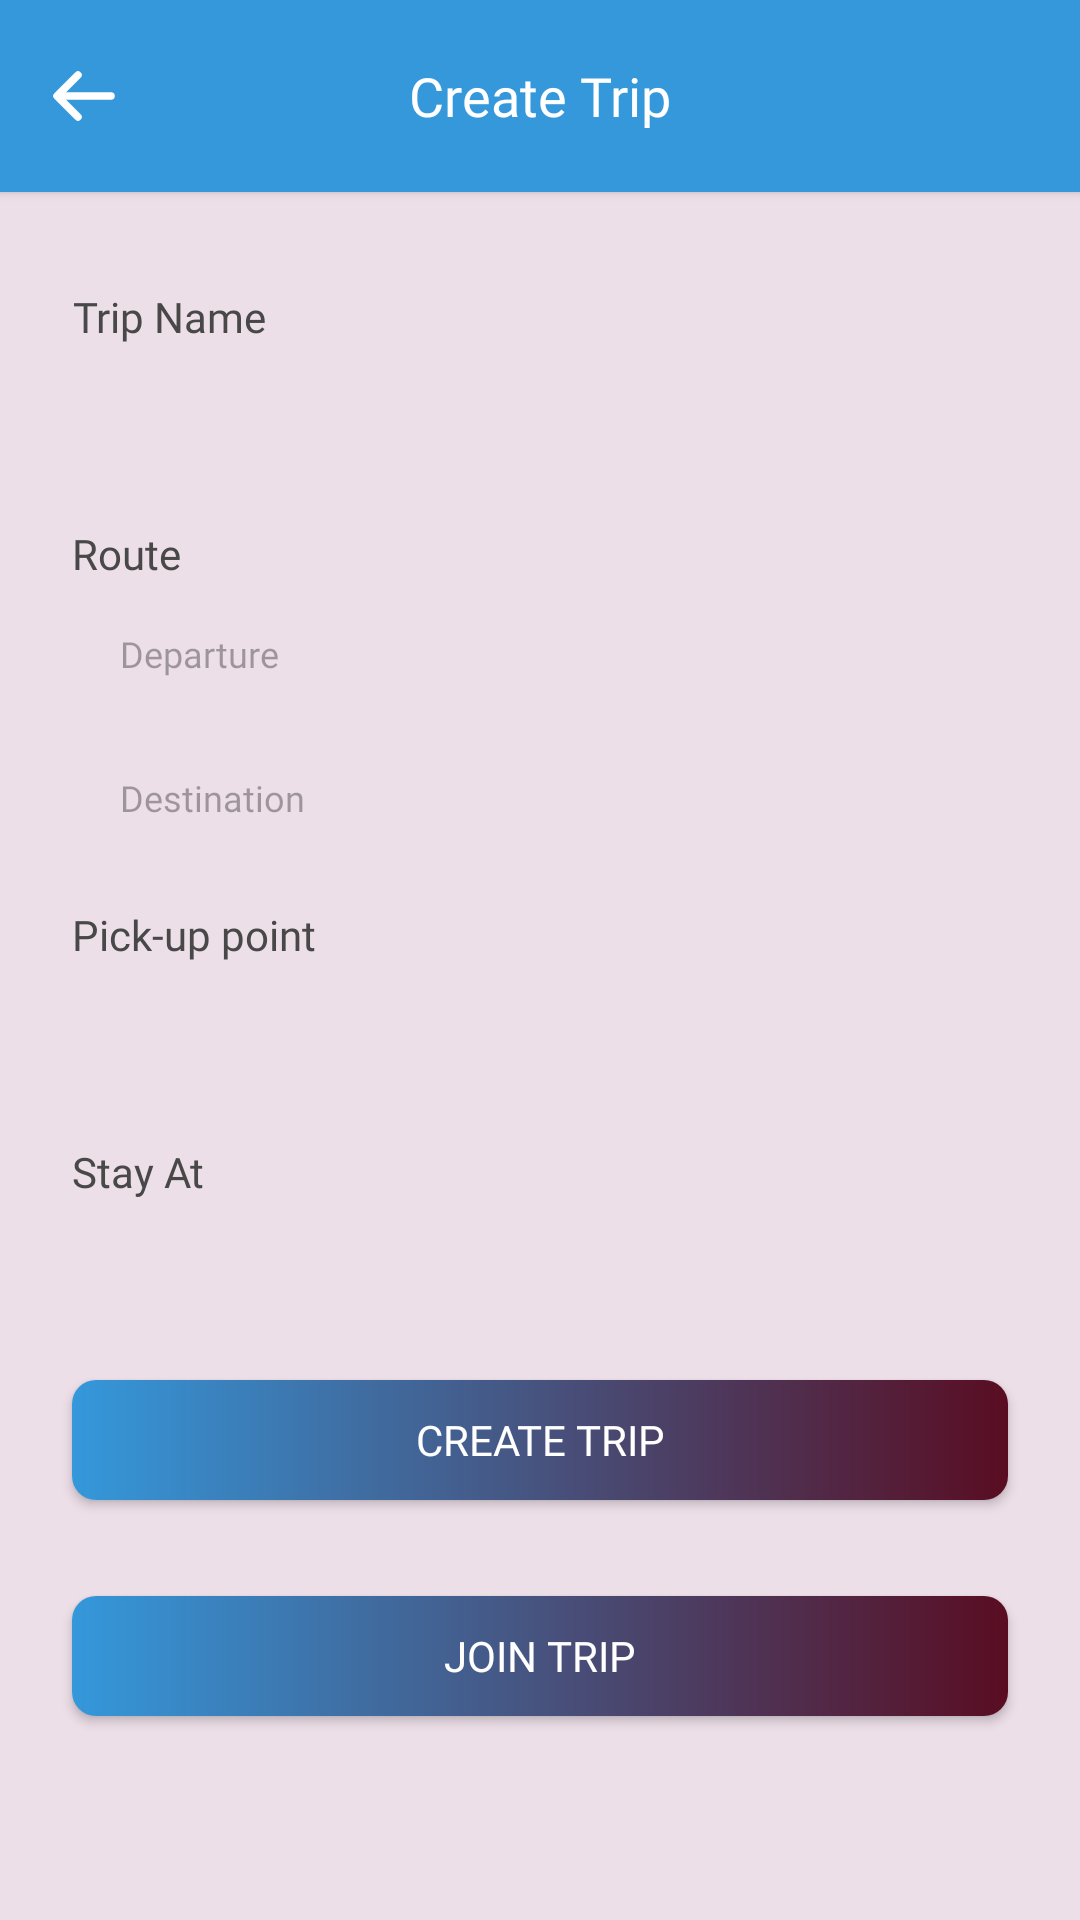

Layout XML and referenced resources for this Android screen:
<!-- AndroidManifest.xml: application theme Theme.RoadSync -->
<!-- res/layout/fragment_create_trip.xml -->
<?xml version="1.0" encoding="utf-8"?>
<RelativeLayout xmlns:android="http://schemas.android.com/apk/res/android"
    xmlns:tools="http://schemas.android.com/tools"
    android:layout_width="match_parent"
    android:layout_height="match_parent"
    android:background="#1A590D22"
    tools:context=".home.presentation.trip.newtrip.CreateTripFragment">

    <RelativeLayout
        android:id="@+id/topbar"
        android:layout_width="match_parent"
        android:layout_height="?actionBarSize"
        android:background="@color/primary_blue"
        android:elevation="2dp">

        <androidx.appcompat.widget.AppCompatImageView
            android:id="@+id/back"
            android:layout_width="wrap_content"
            android:layout_height="wrap_content"
            android:layout_centerVertical="true"
            android:layout_marginStart="@dimen/dp_16"
            android:src="@drawable/line_md_arrow_left" />


        <androidx.appcompat.widget.AppCompatTextView
            style="@style/TextAppearance.AppCompat.Medium"
            android:layout_width="wrap_content"
            android:layout_height="wrap_content"
            android:layout_centerInParent="true"
            android:fontFamily="@font/poppins_semibold"
            android:padding="8dp"
            android:text="@string/create_trip"
            android:textColor="@color/white" />

    </RelativeLayout>

    <ScrollView
        android:layout_width="match_parent"
        android:layout_height="wrap_content"
        android:layout_below="@id/topbar">

        <LinearLayout
            android:layout_width="match_parent"
            android:layout_height="wrap_content"
            android:orientation="vertical">


            <LinearLayout
                android:id="@+id/createTripLayout"
                android:layout_width="match_parent"
                android:layout_height="wrap_content"
                android:layout_marginHorizontal="@dimen/dp_8"
                android:layout_marginVertical="@dimen/dp_16"
                android:orientation="vertical">


                <androidx.appcompat.widget.AppCompatTextView
                    style="@style/TextAppearance.AppCompat.Small"
                    android:layout_width="wrap_content"
                    android:layout_height="wrap_content"
                    android:layout_marginHorizontal="16dp"
                    android:layout_marginTop="16dp"
                    android:fontFamily="@font/poppins_medium"
                    android:text="@string/trip_name"
                    android:textAlignment="center"
                    android:textColor="@color/text_darker" />

                <androidx.appcompat.widget.AppCompatEditText
                    android:id="@+id/edTripName"
                    style="@style/TextAppearance.AppCompat.Caption"
                    android:layout_width="match_parent"
                    android:layout_height="40dp"
                    android:layout_marginHorizontal="16dp"
                    android:layout_marginTop="4dp"
                    android:background="@drawable/bg_editext_white"
                    android:fontFamily="@font/poppins_regular"
                    android:hint=""
                    android:inputType="text"
                    android:paddingStart="16dp"
                    android:paddingEnd="16dp"
                    android:textColor="@color/black" />


                <androidx.appcompat.widget.AppCompatTextView
                    style="@style/TextAppearance.AppCompat.Small"
                    android:layout_width="wrap_content"
                    android:layout_height="wrap_content"
                    android:layout_marginHorizontal="16dp"
                    android:layout_marginTop="16dp"
                    android:fontFamily="@font/poppins_medium"
                    android:text="@string/route"
                    android:textAlignment="center"
                    android:textColor="@color/text_darker" />

                <androidx.appcompat.widget.AppCompatEditText
                    android:id="@+id/edDeparture"
                    style="@style/TextAppearance.AppCompat.Caption"
                    android:layout_width="match_parent"
                    android:layout_height="40dp"
                    android:layout_marginHorizontal="16dp"
                    android:layout_marginTop="4dp"
                    android:background="@drawable/bg_editext_white"
                    android:fontFamily="@font/poppins_regular"
                    android:hint="@string/departure"
                    android:inputType="text"
                    android:paddingStart="16dp"
                    android:paddingEnd="16dp"
                    android:textColor="@color/black" />

                <androidx.appcompat.widget.AppCompatEditText
                    android:id="@+id/destination"
                    style="@style/TextAppearance.AppCompat.Caption"
                    android:layout_width="match_parent"
                    android:layout_height="40dp"
                    android:layout_marginHorizontal="16dp"
                    android:layout_marginTop="8dp"
                    android:background="@drawable/bg_editext_white"
                    android:fontFamily="@font/poppins_regular"
                    android:hint="@string/destination"
                    android:inputType="text"
                    android:paddingStart="16dp"
                    android:paddingEnd="16dp"
                    android:textColor="@color/black" />

                <androidx.appcompat.widget.AppCompatTextView
                    style="@style/TextAppearance.AppCompat.Small"
                    android:layout_width="wrap_content"
                    android:layout_height="wrap_content"
                    android:layout_marginHorizontal="16dp"
                    android:layout_marginTop="16dp"
                    android:fontFamily="@font/poppins_medium"
                    android:text="Pick-up point"
                    android:textAlignment="center"
                    android:textColor="@color/text_darker" />

                <androidx.appcompat.widget.AppCompatEditText
                    android:id="@+id/edPickUp"
                    style="@style/TextAppearance.AppCompat.Caption"
                    android:layout_width="match_parent"
                    android:layout_height="40dp"
                    android:layout_marginHorizontal="16dp"
                    android:layout_marginTop="4dp"
                    android:background="@drawable/bg_editext_white"
                    android:fontFamily="@font/poppins_regular"
                    android:hint=""
                    android:inputType="text"
                    android:paddingStart="16dp"
                    android:paddingEnd="16dp"
                    android:textColor="@color/black" />
                <androidx.appcompat.widget.AppCompatTextView
                    style="@style/TextAppearance.AppCompat.Small"
                    android:layout_width="wrap_content"
                    android:layout_height="wrap_content"
                    android:layout_marginHorizontal="16dp"
                    android:layout_marginTop="16dp"
                    android:fontFamily="@font/poppins_medium"
                    android:text="Stay At"
                    android:textAlignment="center"
                    android:textColor="@color/text_darker" />

                <androidx.appcompat.widget.AppCompatEditText
                    android:id="@+id/edStay"
                    style="@style/TextAppearance.AppCompat.Caption"
                    android:layout_width="match_parent"
                    android:layout_height="40dp"
                    android:layout_marginHorizontal="16dp"
                    android:layout_marginTop="4dp"
                    android:background="@drawable/bg_editext_white"
                    android:fontFamily="@font/poppins_regular"
                    android:hint=""
                    android:inputType="text"
                    android:paddingStart="16dp"
                    android:paddingEnd="16dp"
                    android:textColor="@color/black" />



                <androidx.appcompat.widget.AppCompatButton
                    android:id="@+id/createTripButton"
                    android:layout_width="match_parent"
                    android:layout_height="40dp"
                    android:layout_marginHorizontal="16dp"
                    android:layout_marginVertical="16dp"
                    android:background="@drawable/bg_button"
                    android:fontFamily="@font/poppins_semibold"
                    android:text="@string/create_trip"
                    android:textColor="@color/white" />

                <androidx.appcompat.widget.AppCompatButton
                    android:id="@+id/joinTripButton"
                    android:layout_width="match_parent"
                    android:layout_height="40dp"
                    android:layout_marginHorizontal="16dp"
                    android:layout_marginVertical="16dp"
                    android:background="@drawable/bg_button"
                    android:fontFamily="@font/poppins_semibold"
                    android:text="@string/join_trip"
                    android:textColor="@color/white" />


            </LinearLayout>
        </LinearLayout>
    </ScrollView>

    <com.google.android.material.progressindicator.CircularProgressIndicator
        android:id="@+id/loadingView"
        android:layout_width="wrap_content"
        android:layout_height="wrap_content"
        android:layout_centerInParent="true"
        android:indeterminate="true"
        android:visibility="gone" />


</RelativeLayout>
<!-- resources referenced by this layout -->
<resources>
  <color name="black">#FF000000</color>
  <color name="primary_blue">#3498DB</color>
  <color name="text_darker">#484848</color>
  <color name="white">#FFFFFFFF</color>
  <dimen name="dp_16">16dp</dimen>
  <dimen name="dp_8">8dp</dimen>
  <!-- drawable bg_button (drawable) -->
  <?xml version="1.0" encoding="utf-8"?>
  <shape xmlns:android="http://schemas.android.com/apk/res/android"
      android:shape="rectangle">
  
      <corners android:radius="8dp" />
      <gradient
          android:angle="180"
          android:endColor="@color/primary_blue"
          android:startColor="@color/primary_maroon"/>
  </shape>
  <!-- drawable line_md_arrow_left (drawable) -->
  <vector xmlns:android="http://schemas.android.com/apk/res/android"
      android:width="24dp"
      android:height="24dp"
      android:viewportWidth="24"
      android:viewportHeight="24">
    <path
        android:pathData="M21,12H3.5"
        android:strokeLineJoin="round"
        android:strokeWidth="2.5"
        android:fillColor="#00000000"
        android:strokeColor="#ffffff"
        android:strokeLineCap="round"/>
    <path
        android:pathData="M10,19L3,12L10,5"
        android:strokeLineJoin="round"
        android:strokeWidth="2.5"
        android:fillColor="#00000000"
        android:strokeColor="#ffffff"
        android:strokeLineCap="round"/>
  </vector>
  <string name="create_trip">Create Trip</string>
  <string name="departure">Departure</string>
  <string name="destination">Destination</string>
  <string name="join_trip">Join Trip</string>
  <string name="route">Route</string>
  <string name="trip_name">Trip Name</string>
  <style name="Theme.RoadSync" parent="Base.Theme.RoadSync" />
  <color name="primary_maroon">#590d22</color>
  <style name="Base.Theme.RoadSync" parent="Theme.Material3.DayNight.NoActionBar">
          
           <item name="colorPrimary">@color/primary_blue</item>
          <item name="colorPrimaryDark">@color/white</item>
      </style>
</resources>
